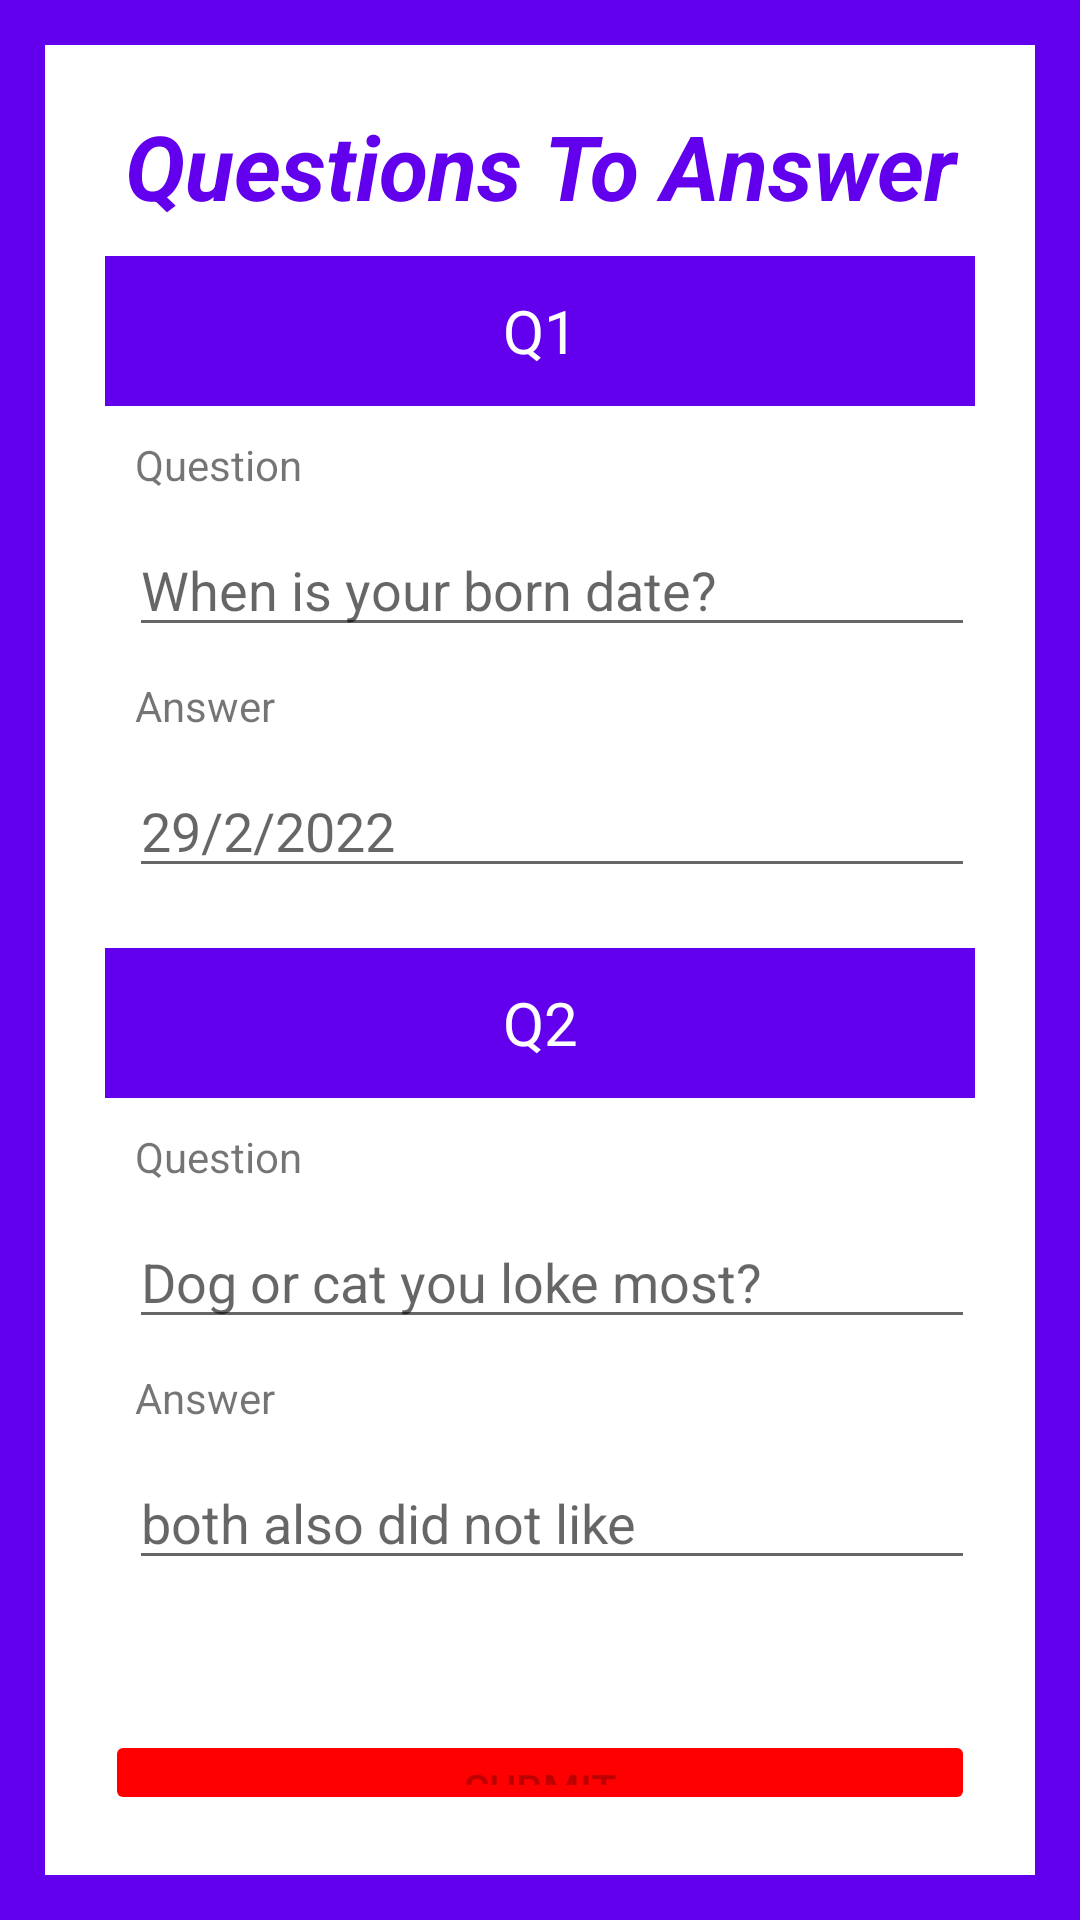

Produce the Android XML layout that renders to this screen, including the resource entries it uses.
<!-- AndroidManifest.xml: application theme Theme.Fyp1 -->
<!-- res/layout/activity_page1.xml -->
<?xml version="1.0" encoding="utf-8"?>
<androidx.constraintlayout.widget.ConstraintLayout xmlns:android="http://schemas.android.com/apk/res/android"
    xmlns:app="http://schemas.android.com/apk/res-auto"
    xmlns:tools="http://schemas.android.com/tools"
    android:layout_width="match_parent"
    android:layout_height="match_parent"
    tools:context=".SecurityFeatures.page1"
    android:background="@color/purple_500"
    android:padding="15dp">
    <LinearLayout
        android:id="@+id/s1"
        android:layout_width="match_parent"
        android:layout_height="wrap_content"
        android:background="@color/white"
        android:orientation="vertical"
        android:padding="20dp"
        app:layout_constraintBottom_toBottomOf="parent"
        app:layout_constraintEnd_toEndOf="parent"
        app:layout_constraintStart_toStartOf="parent"
        app:layout_constraintTop_toTopOf="parent">

        <TextView
            android:id="@+id/textView11"
            android:layout_width="match_parent"
            android:layout_height="wrap_content"
            android:layout_marginBottom="10dp"
            android:text="Questions To Answer"
            android:textAlignment="center"
            android:textAllCaps="false"
            android:textColor="@color/purple_500"
            android:textSize="30dp"
            android:textStyle="bold|italic" />

        <TextView
            android:id="@+id/textView61"
            android:layout_width="match_parent"
            android:layout_height="50dp"
            android:background="@color/purple_500"
            android:gravity="center"
            android:text="Q1"
            android:textColor="@color/white"
            android:textSize="20dp" />

        <TextView
            android:id="@+id/tq1"
            android:layout_width="match_parent"
            android:layout_height="wrap_content"
            android:layout_margin="5dp"
            android:padding="5dp"
            android:text="Question" />

        <EditText
            android:id="@+id/q1"
            android:layout_width="match_parent"
            android:layout_height="wrap_content"
            android:layout_marginLeft="8dp"
            android:ems="10"
            android:hint="When is your born date?"
            android:inputType="textPersonName" />

        <TextView
            android:id="@+id/textView37"
            android:layout_width="match_parent"
            android:layout_height="wrap_content"
            android:layout_margin="5dp"
            android:padding="5dp"
            android:text="Answer" />

        <EditText
            android:id="@+id/aq1"
            android:layout_width="match_parent"
            android:layout_height="wrap_content"
            android:layout_marginLeft="8dp"
            android:ems="10"
            android:hint="29/2/2022"
            android:inputType="textPersonName" />


        <TextView
            android:id="@+id/textView6"
            android:layout_width="match_parent"
            android:layout_height="50dp"
            android:layout_marginTop="20dp"
            android:background="@color/purple_500"
            android:gravity="center"
            android:text="Q2"
            android:textColor="@color/white"
            android:textSize="20dp" />

        <TextView
            android:id="@+id/textView36"
            android:layout_width="match_parent"
            android:layout_height="wrap_content"
            android:layout_margin="5dp"
            android:padding="5dp"
            android:text="Question" />

        <EditText
            android:id="@+id/q2"
            android:layout_width="match_parent"
            android:layout_height="wrap_content"
            android:layout_marginLeft="8dp"
            android:ems="10"
            android:hint="Dog or cat you loke most?"
            android:inputType="textPersonName" />

        <TextView
            android:id="@+id/textView7"
            android:layout_width="match_parent"
            android:layout_height="wrap_content"
            android:layout_margin="5dp"
            android:padding="5dp"
            android:text="Answer" />

        <EditText
            android:id="@+id/aq2"
            android:layout_width="match_parent"
            android:layout_height="wrap_content"
            android:layout_marginLeft="8dp"
            android:ems="10"
            android:hint="both also did not like"
            android:inputType="textPersonName" />

        <Button
            android:id="@+id/save"
            android:layout_width="match_parent"
            android:layout_height="wrap_content"
            android:layout_marginTop="50dp"
            android:backgroundTint="#FF0000"
            android:text="submit"
            android:enabled="false"/>

        <Button
            android:id="@+id/clean"
            android:layout_width="match_parent"
            android:layout_height="wrap_content"
            android:text="Clean" />

        <Button
            android:id="@+id/skip"
            android:layout_width="match_parent"
            android:layout_height="wrap_content"
            android:text="Skip"
            android:enabled="true"/>
    </LinearLayout>

</androidx.constraintlayout.widget.ConstraintLayout>
<!-- resources referenced by this layout -->
<resources>
  <style name="Theme.Fyp1" parent="Theme.MaterialComponents.DayNight.DarkActionBar">
          
          <item name="colorPrimary">@color/purple_500</item>
          <item name="colorPrimaryVariant">@color/purple_700</item>
          <item name="colorOnPrimary">@color/white</item>
          
          <item name="colorSecondary">@color/teal_200</item>
          <item name="colorSecondaryVariant">@color/teal_700</item>
          <item name="colorOnSecondary">@color/black</item>
          
          <item name="android:statusBarColor" tools:targetApi="l">?attr/colorPrimaryVariant</item>
          
      </style>
  <!-- not gathered from this repository: default colours our renderer supplied (Android Studio template values) -->
  <color name="purple_500">#FF6200EE</color>
  <color name="purple_700">#FF3700B3</color>
  <color name="teal_200">#FF03DAC5</color>
  <color name="teal_700">#FF018786</color>
  <color name="black">#FF000000</color>
  <color name="white">#FFFFFFFF</color>
</resources>
